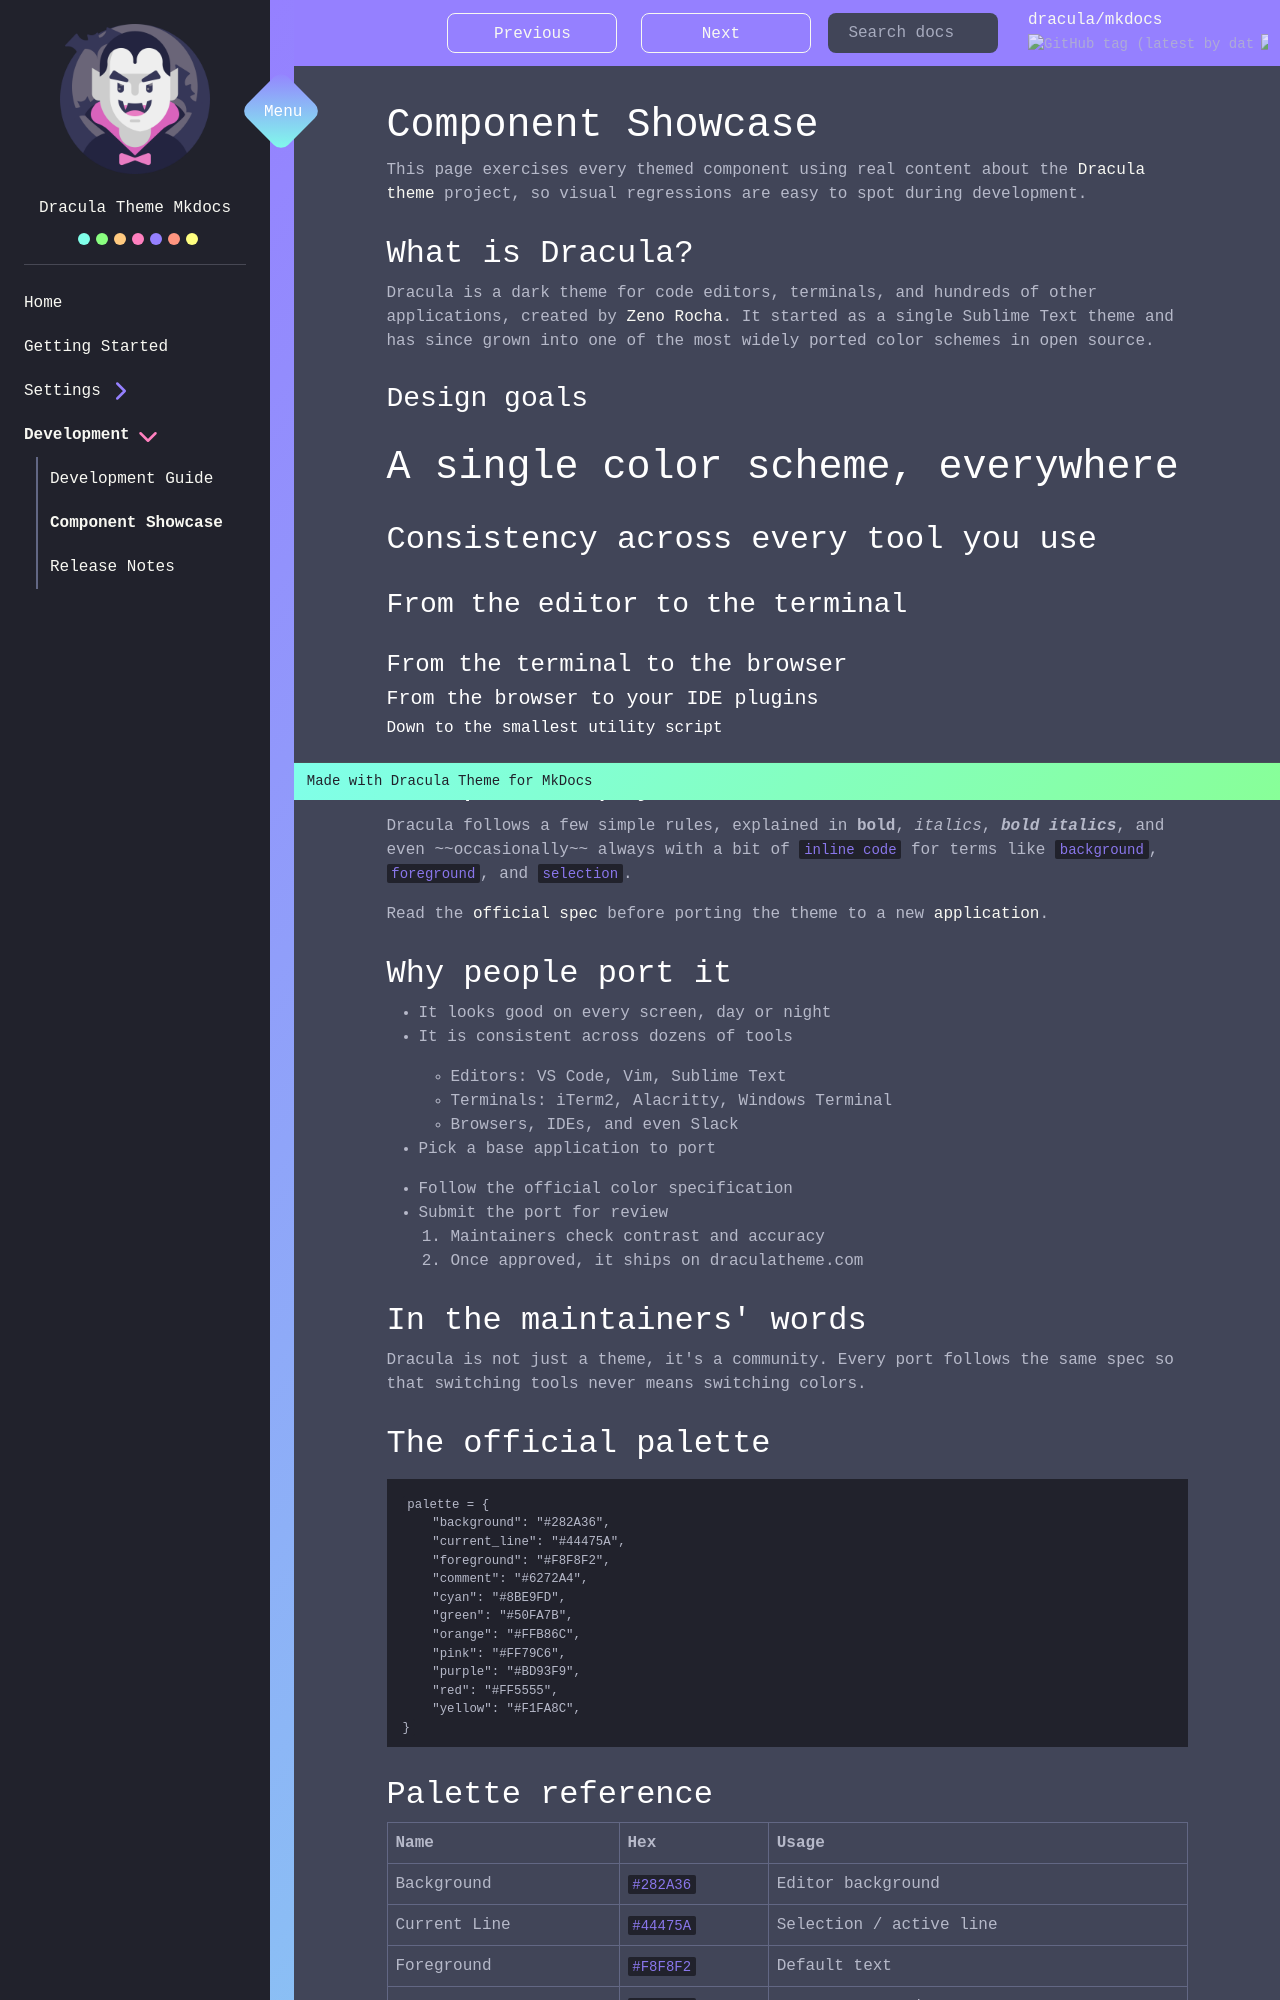

repository: dracula/mkdocs · page: nav/development/component-showcase/index.html · generator: mkdocs

# Component Showcase

This page exercises every themed component using real content about the
[Dracula theme](https://github.com/dracula) project, so visual regressions
are easy to spot during development.

## What is Dracula?

Dracula is a dark theme for code editors, terminals, and hundreds of other
applications, created by [Zeno Rocha](https://github.com/zenorocha). It
started as a single Sublime Text theme and has since grown into one of the
most widely ported color schemes in open source.

### Design goals

# A single color scheme, everywhere
## Consistency across every tool you use
### From the editor to the terminal
#### From the terminal to the browser
##### From the browser to your IDE plugins
###### Down to the smallest utility script

## The philosophy

Dracula follows a few simple rules, explained in **bold**, *italics*,
***bold italics***, and even ~~occasionally~~ always with a bit of
`inline code` for terms like `background`, `foreground`, and `selection`.

Read the [official spec](https://draculatheme.com/contribute) before
porting the theme to a new [application](https://draculatheme.com).

## Why people port it

- It looks good on every screen, day or night
- It is consistent across dozens of tools
    - Editors: VS Code, Vim, Sublime Text
    - Terminals: iTerm2, Alacritty, Windows Terminal
    - Browsers, IDEs, and even Slack

1. Pick a base application to port
2. Follow the official color specification
3. Submit the port for review
    1. Maintainers check contrast and accuracy
    2. Once approved, it ships on draculatheme.com

## In the maintainers' words

> Dracula is not just a theme, it's a community. Every port follows the
> same spec so that switching tools never means switching colors.

## The official palette

```python
palette = {
    "background": "#282A36",
    "current_line": "#44475A",
    "foreground": "#F8F8F2",
    "comment": "#6272A4",
    "cyan": "#8BE9FD",
    "green": "#50FA7B",
    "orange": "#FFB86C",
    "pink": "#FF79C6",
    "purple": "#BD93F9",
    "red": "#FF5555",
    "yellow": "#F1FA8C",
}
```
